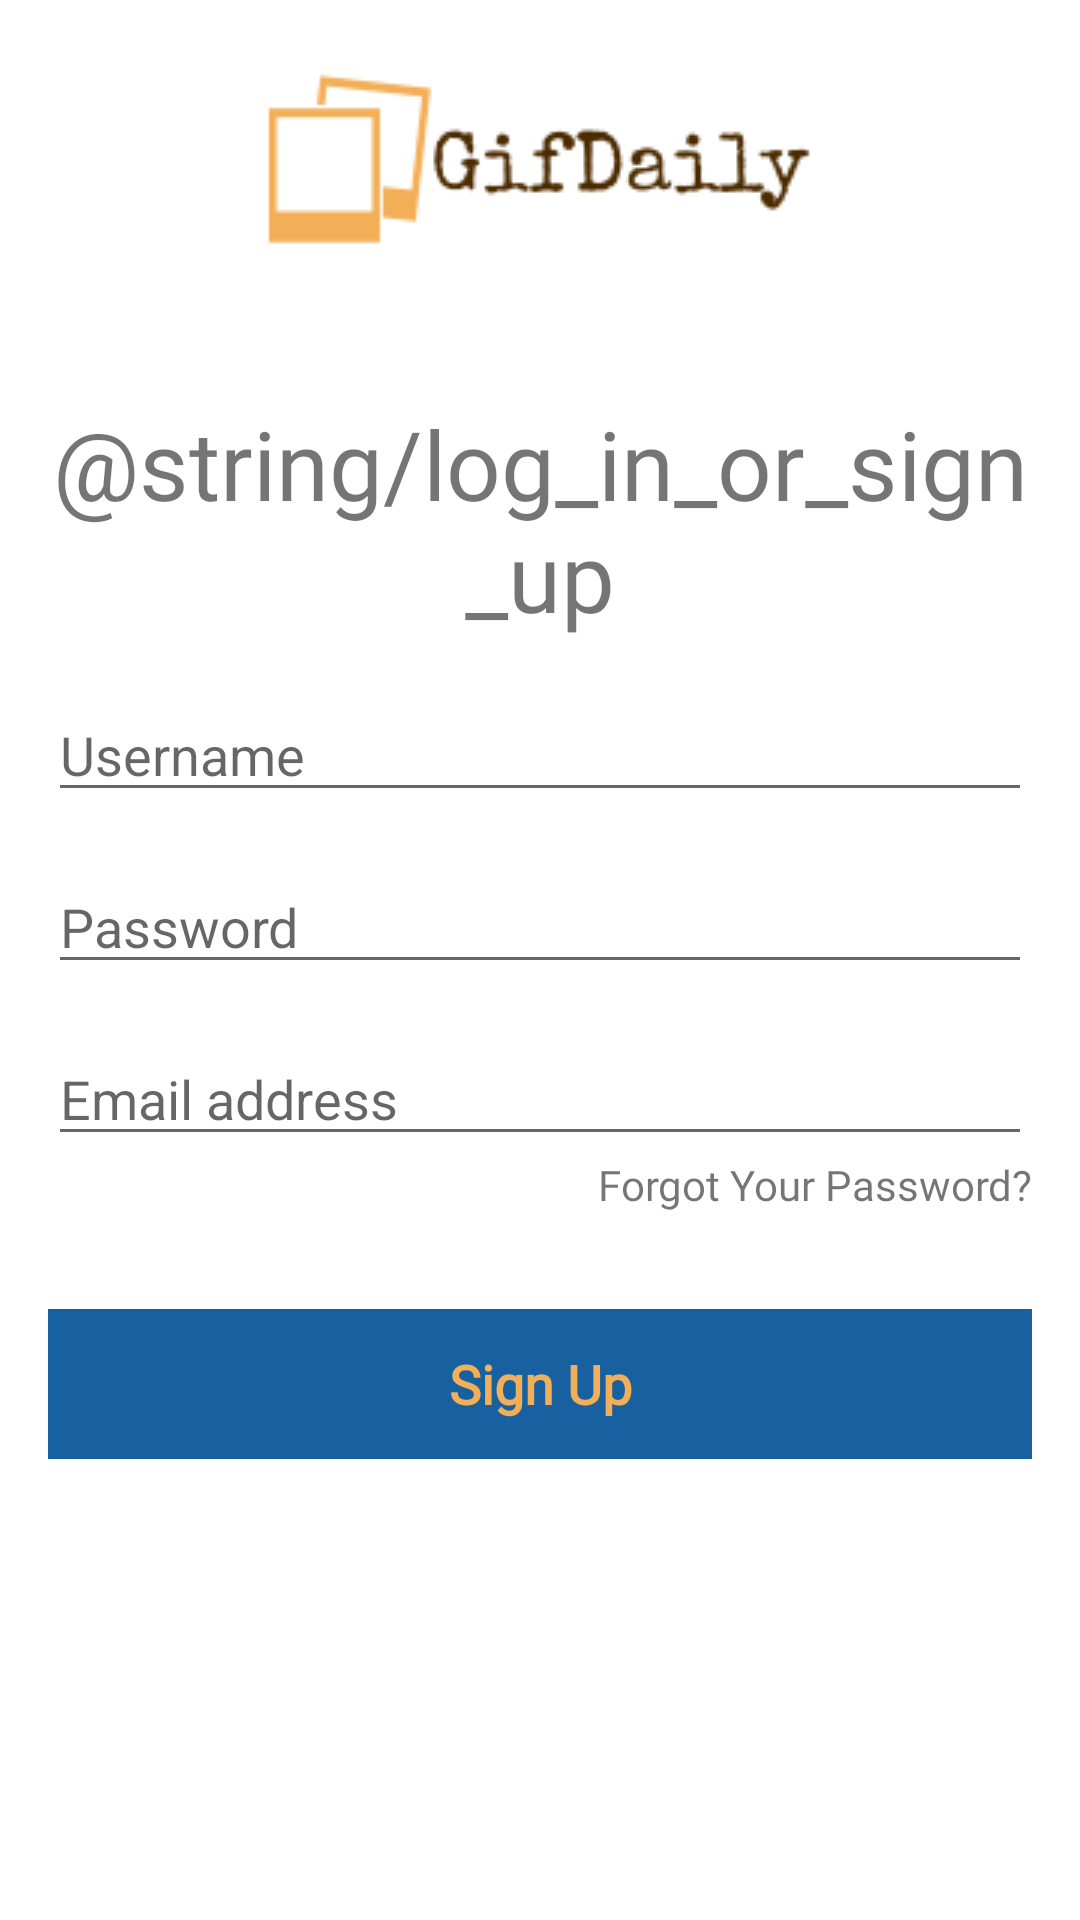

The Android layout XML behind this screen, and the referenced resources:
<!-- AndroidManifest.xml: application theme Theme.Gifdaily -->
<!-- res/layout/fragment_log_in.xml -->
<?xml version="1.0" encoding="utf-8"?>
<androidx.constraintlayout.widget.ConstraintLayout xmlns:android="http://schemas.android.com/apk/res/android"
    xmlns:app="http://schemas.android.com/apk/res-auto"
    xmlns:tools="http://schemas.android.com/tools"
    android:layout_width="match_parent"
    android:layout_height="match_parent">

    <ImageView
        android:id="@+id/ivLogo"
        android:layout_width="wrap_content"
        android:layout_height="wrap_content"
        android:src="@drawable/gif_daily_logo"
        app:layout_constraintEnd_toEndOf="parent"
        app:layout_constraintStart_toStartOf="parent"
        app:layout_constraintTop_toTopOf="parent"
        tools:ignore="ContentDescription" />

    <TextView
        android:id="@+id/tvGuide"
        android:layout_width="match_parent"
        android:layout_height="wrap_content"
        android:layout_marginTop="@dimen/dp32"
        android:fontFamily="@font/almendra"
        android:text="@string/log_in_or_sign_up"
        android:textAlignment="center"
        android:textSize="32sp"
        app:layout_constraintEnd_toEndOf="parent"
        app:layout_constraintStart_toStartOf="parent"
        app:layout_constraintTop_toBottomOf="@+id/ivLogo" />

    <com.google.android.material.textfield.TextInputEditText
        android:id="@+id/tvUserName"
        android:layout_width="match_parent"
        android:layout_height="wrap_content"
        android:layout_marginStart="@dimen/dp16"
        android:layout_marginTop="@dimen/dp16"
        android:layout_marginEnd="@dimen/dp16"
        android:hint="@string/hint_user_name"
        app:errorEnabled="true"
        app:layout_constraintEnd_toEndOf="parent"
        app:layout_constraintStart_toStartOf="parent"
        app:layout_constraintTop_toBottomOf="@+id/tvGuide" />

    <com.google.android.material.textfield.TextInputEditText
        android:id="@+id/tvPassword"
        android:layout_width="match_parent"
        android:layout_height="wrap_content"
        android:layout_marginStart="@dimen/dp16"
        android:layout_marginTop="@dimen/dp16"
        android:layout_marginEnd="@dimen/dp16"
        android:hint="@string/hint_password"
        app:layout_constraintEnd_toEndOf="parent"
        app:layout_constraintStart_toStartOf="parent"
        app:layout_constraintTop_toBottomOf="@+id/tvUserName" />

    <com.google.android.material.textfield.TextInputEditText
        android:id="@+id/tvEmailAddress"
        android:layout_width="match_parent"
        android:layout_height="wrap_content"
        android:layout_marginStart="@dimen/dp16"
        android:layout_marginTop="@dimen/dp16"
        android:layout_marginEnd="@dimen/dp16"
        android:hint="@string/hint_email"
        app:layout_constraintEnd_toEndOf="parent"
        app:layout_constraintStart_toStartOf="parent"
        app:layout_constraintTop_toBottomOf="@+id/tvPassword" />

    <TextView
        android:id="@+id/tvResetPassword"
        android:layout_width="match_parent"
        android:layout_height="wrap_content"
        android:layout_marginStart="@dimen/dp16"
        android:layout_marginEnd="@dimen/dp16"
        android:text="@string/forgot_your_password"
        android:fontFamily="@font/almendra"
        android:textAlignment="viewEnd"
        app:layout_constraintEnd_toEndOf="parent"
        app:layout_constraintStart_toStartOf="parent"
        app:layout_constraintTop_toBottomOf="@+id/tvEmailAddress" />

    <TextView
        android:id="@+id/btn_sign_up"
        android:layout_width="match_parent"
        android:layout_height="@dimen/dp50"
        android:layout_marginTop="@dimen/dp32"
        android:layout_marginStart="@dimen/dp16"
        android:layout_marginEnd="@dimen/dp16"
        android:text="@string/sign_up"
        android:textAlignment="center"
        android:gravity="center"
        android:textStyle="bold"
        android:textSize="18sp"
        android:fontFamily="@font/almendra"
        android:textColor="@color/orange_f2af58"
        android:background="@drawable/sign_up_tv_background"
        app:layout_constraintEnd_toEndOf="parent"
        app:layout_constraintStart_toStartOf="parent"
        app:layout_constraintTop_toBottomOf="@+id/tvResetPassword"/>


</androidx.constraintlayout.widget.ConstraintLayout>
<!-- resources referenced by this layout -->
<resources>
  <color name="orange_f2af58">#f2af58</color>
  <dimen name="dp16">16dp</dimen>
  <dimen name="dp32">32dp</dimen>
  <dimen name="dp50">50dp</dimen>
  <!-- drawable gif_daily_logo: png bitmap (drawable, 5305 bytes) -->
  <!-- drawable sign_up_tv_background (drawable) -->
  <?xml version="1.0" encoding="utf-8"?>
  <shape android:shape="rectangle"
      xmlns:android="http://schemas.android.com/apk/res/android" >
      <solid android:color="@color/blue_1761a0"/>
  
  </shape>
  <string name="forgot_your_password">Forgot Your Password?</string>
  <string name="hint_email">Email address</string>
  <string name="hint_password">Password</string>
  <string name="hint_user_name">Username</string>
  <string name="sign_up">Sign Up</string>
  <style name="Theme.Gifdaily" parent="Theme.MaterialComponents.DayNight.DarkActionBar">
      
      <item name="colorPrimary">@color/purple_500</item>
      <item name="colorPrimaryVariant">@color/purple_700</item>
      <item name="colorOnPrimary">@color/white</item>
      
      <item name="colorSecondary">@color/teal_200</item>
      <item name="colorSecondaryVariant">@color/teal_700</item>
      <item name="colorOnSecondary">@color/black</item>
      
      <item name="android:statusBarColor" tools:targetApi="l">?attr/colorPrimaryVariant</item>
      
    </style>
  <color name="blue_1761a0">#1761a0</color>
  <color name="purple_500">#FF6200EE</color>
  <color name="purple_700">#FF3700B3</color>
  <color name="white">#FFFFFFFF</color>
  <color name="teal_200">#FF03DAC5</color>
  <color name="teal_700">#FF018786</color>
  <color name="black">#FF000000</color>
</resources>
